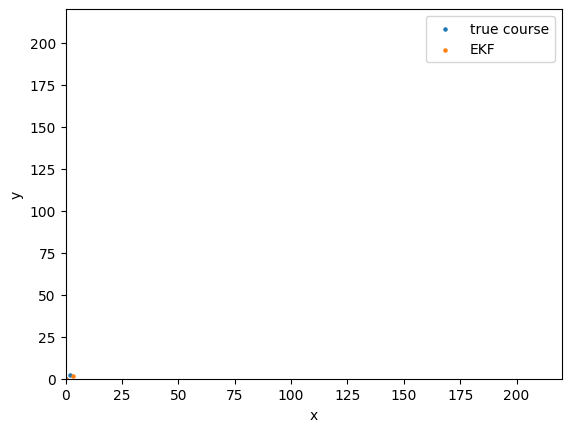

The script that saved this image:
#!/usr/bin/python
# -*- coding: utf8 -*-
# Author: Shun Arahata
"""
Code for problem 8-2
Extended Kalman Filter
"""
import matplotlib.pyplot as plt

plt.rcParams['font.family'] = 'IPAPGothic'
import numpy as np
from numpy.random import multivariate_normal
from numpy.linalg import norm
from scipy.optimize import minimize
from matplotlib.patches import Ellipse


class EKF():
    """Extended Kalman Filter"""
    observer_1 = np.array([0, 100])
    observer_2 = np.array([100, 0])
    observer_3 = np.array([0, 0])
    u = 2

    def __init__(self, q, r):
        """Constructor

        :param q: \omega_t \sim N(0,Q)
        :param r: v_t \sim N(0,R)
        """
        self.q = q
        self.r = r
        # estimation
        self.mu = np.array([0, 0])  # initial estimation
        self.variance = np.array([[0, 0], [0, 0]])  # initial variance

    def jacobian(self, mu):
        """ calculate jacobian

        :param mu: estimation of coord
        :return:jacobian
        """
        x = mu
        jacobian = [(x - EKF.observer_1) / norm(x - EKF.observer_1),
                    (x - EKF.observer_2) / norm(x - EKF.observer_2),
                    (x - EKF.observer_3) / norm(x - EKF.observer_3)]
        return np.array(jacobian)

    @classmethod
    def getdistance(cls, coord):
        """get distance from 3 points

        :param coord: coordinate of robot
        :return:
        """
        y1 = norm(coord - EKF.observer_1)
        y2 = norm(coord - EKF.observer_2)
        y3 = norm(coord - EKF.observer_3)
        y = np.array([y1, y2, y3]).T
        return y

    def prediction(self):
        """ prediction step

        :return: new_mu
        :return: new_variance
        """
        A = np.array([[1, 0], [0, 1]])
        B = 1
        new_mu = A @ self.mu + B * EKF.u
        new_variance = A @ self.variance @ A.T + self.q
        self.mu = new_mu
        self.variance = new_variance
        return new_mu, new_variance

    def update(self, y):
        """ observe and update step

        :param y: observation data
        :return:
        """
        C = self.jacobian(self.mu)
        V = self.variance
        R = self.r
        K = V @ (C.T) @ np.linalg.inv(C @ V @ (C.T) + R)  # Kalman Gain
        new_mu = self.mu + K @ (y - EKF.getdistance(self.mu))
        new_variance = (1 - K @ C) @ self.variance
        self.mu = new_mu
        self.variance = new_variance
        return new_mu, new_variance

    @classmethod
    def simple_estimation(cls, y):
        """ simple estimation not using kalman filter

        :param y:observation data
        :return:estimated coordinate
        """
        func = lambda coord: norm(EKF.getdistance(coord) - y)
        x0 = np.array([0, 0])
        res = minimize(func, x0, method='Powell')
        return res.x


def makefig1(x, esti, simp):
    """make figure comparing simple algorithm and extended karman filter

    :param x: true coordinate
    :param esti: ekf
    :param simp:simple algorithm
    """
    fig = plt.figure()
    ax = fig.add_subplot(1, 1, 1)
    ax.set_xlabel("x")
    ax.set_xlim(0, 220)
    ax.set_ylabel("y")
    ax.set_ylim(0, 220)
    ax.scatter(x[:, 0], x[:, 1], label="true course")
    ax.scatter(esti[:, 0], esti[:, 1], label="EKF")
    ax.scatter(simp[:, 0], simp[:, 1], label="simple estimation")
    plt.legend()
    plt.savefig("simple.pgf")


def makefig2(x, esti, var):
    """ make figure including error ellipse

    :param x:
    :param esti:
    :param var:
    :return:
    """
    fig = plt.figure()
    ax = fig.add_subplot(1, 1, 1)
    ax.set_xlabel("x")
    ax.set_xlim(0, 220)
    ax.set_ylabel("y")
    ax.set_ylim(0, 220)
    ax.scatter(x[:, 0], x[:, 1], s=5, label="true course")
    ax.scatter(esti[:, 0], esti[:, 1], s=5, label="EKF")
    eigen = [np.linalg.eig(var[i]) for i in range(len(var))] # eigen value and eigen vector
    print(eigen)
    plt.legend()
    plt.show()


def main():
    q = np.array([[3, 0], [0, 3]])
    r = np.array([[20, 10, 10], [10, 20, 10], [10, 10, 20]])
    filter = EKF(q, r)
    T = 100  # sec
    coord = np.array([0, 0])
    coords = [coord]
    estimation = [coord]
    simple_estimation = [coord]
    variance = []
    for i in range(1):
        coord = coord + EKF.u + multivariate_normal([0, 0], filter.q)
        coords.append(coord)
        y = EKF.getdistance(coord) + multivariate_normal([0, 0, 0], r)
        # Extended Kalman Filter
        filter.prediction()
        mu, var = filter.update(y)
        variance.append(var)
        estimation.append(mu)
        # Simple Estimation
        simple_est = EKF.simple_estimation(y)
        simple_estimation.append(simple_est)
    makefig2(np.array(coords), np.array(estimation), np.array(variance))
    # makefig1(np.array(coords), np.array(estimation), np.array(simple_estimation))


if __name__ == '__main__':
    main()
